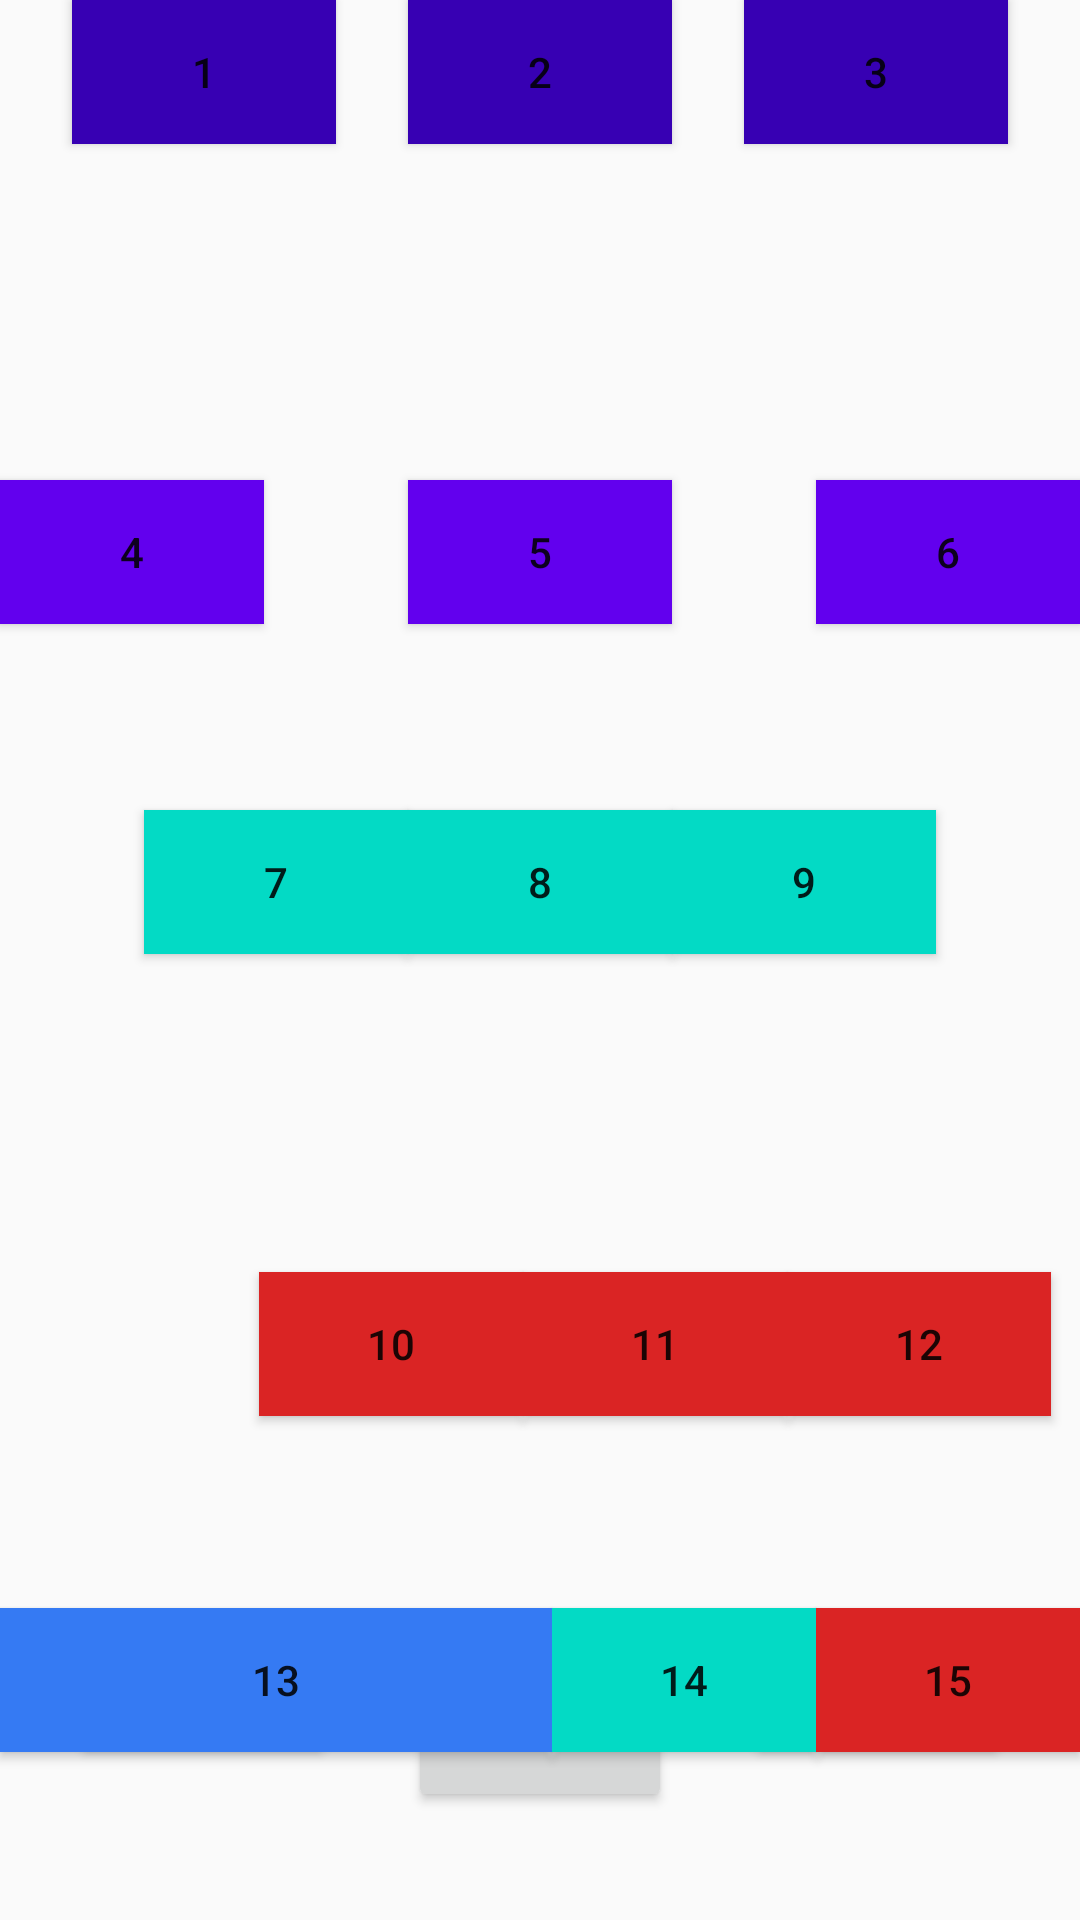

Here is an Android app screen rendered from its layout file. Give the layout XML and the strings, colors and styles it references.
<!-- AndroidManifest.xml: application theme AppTheme -->
<!-- res/layout/constraintlayout_2.xml -->
<?xml version="1.0" encoding="utf-8"?>
<androidx.constraintlayout.widget.ConstraintLayout
    xmlns:android="http://schemas.android.com/apk/res/android"
    xmlns:app="http://schemas.android.com/apk/res-auto"
    xmlns:tools="http://schemas.android.com/tools"
    android:layout_width="match_parent"
    android:layout_height="match_parent"
    android:orientation="vertical">

    <Button
        android:background="@color/colorPrimaryDark"
        android:id="@+id/button_01"
        android:layout_width="wrap_content"
        android:layout_height="wrap_content"
        android:text="1"
        app:layout_constraintEnd_toStartOf="@+id/button_03"
        app:layout_constraintHorizontal_bias="0.5"
        app:layout_constraintHorizontal_chainStyle="spread"
        app:layout_constraintStart_toStartOf="parent"
        app:layout_constraintTop_toTopOf="parent" />
    <Button
        android:background="@color/colorPrimaryDark"
        android:id="@+id/button_02"
        android:layout_width="wrap_content"
        android:layout_height="wrap_content"
        android:text="3"
        app:layout_constraintEnd_toEndOf="parent"
        app:layout_constraintHorizontal_bias="0.5"
        app:layout_constraintStart_toEndOf="@+id/button_03"
        app:layout_constraintTop_toTopOf="parent" />
    <Button
        android:background="@color/colorPrimaryDark"
        android:id="@+id/button_03"
        android:layout_width="wrap_content"
        android:layout_height="wrap_content"
        android:text="2"
        app:layout_constraintEnd_toStartOf="@+id/button_01"
        app:layout_constraintHorizontal_bias="0.5"
        app:layout_constraintStart_toEndOf="@+id/button_02"
        app:layout_constraintTop_toTopOf="parent" />


    <Button
        app:layout_constraintHorizontal_chainStyle="spread_inside"
        android:id="@+id/button_04"
        android:layout_width="wrap_content"
        android:layout_height="wrap_content"
        app:layout_constraintRight_toLeftOf="@id/button_05"
        android:layout_marginTop="160dp"
        android:background="@color/colorPrimary"
        android:text="4"
        app:layout_constraintStart_toStartOf="parent"
        app:layout_constraintTop_toTopOf="parent" />


    <Button
        android:id="@+id/button_05"
        android:layout_width="wrap_content"
        android:layout_height="wrap_content"
        android:layout_marginTop="160dp"
        android:background="@color/colorPrimary"
        android:text="5"
        app:layout_constraintLeft_toRightOf="@id/button_04"
        app:layout_constraintRight_toLeftOf="@id/button_06"
        app:layout_constraintTop_toTopOf="parent" />

    <Button

        android:id="@+id/button_06"
        android:layout_width="wrap_content"
        android:layout_height="wrap_content"
        android:layout_marginTop="160dp"
        android:background="@color/colorPrimary"
        android:text="6"
        app:layout_constraintEnd_toEndOf="parent"

        app:layout_constraintLeft_toRightOf="@id/button_05"
        app:layout_constraintTop_toTopOf="parent" />

    <Button
        android:background="@color/color_red"
        app:layout_constraintHorizontal_chainStyle="packed"
        android:id="@+id/button_10"
        android:layout_width="wrap_content"
        android:layout_height="wrap_content"
        android:layout_marginTop="424dp"
        android:text="10"
        app:layout_constraintRight_toLeftOf="@id/button_11"
        app:layout_constraintHorizontal_bias="0.9"
        app:layout_constraintLeft_toLeftOf="parent"
        app:layout_constraintTop_toTopOf="parent" />

    <Button
        android:background="@color/color_red"
        android:id="@+id/button_11"
        android:layout_width="wrap_content"
        android:layout_height="wrap_content"
        android:layout_marginTop="424dp"
        android:text="11"
        app:layout_constraintRight_toLeftOf="@id/button_12"
        app:layout_constraintLeft_toRightOf="@+id/button_10"
        app:layout_constraintTop_toTopOf="parent" />

    <Button
        android:background="@color/color_red"
        android:id="@+id/button_12"
        android:layout_width="wrap_content"
        android:layout_height="wrap_content"
        android:layout_marginTop="424dp"
        android:text="12"
        app:layout_constraintRight_toRightOf="parent"
        app:layout_constraintHorizontal_bias="0.5"
        app:layout_constraintLeft_toRightOf="@+id/button_11"
        app:layout_constraintTop_toTopOf="parent" />


    <Button
        android:background="@color/colorAccent"
        app:layout_constraintHorizontal_chainStyle="packed"
        android:id="@+id/button_07"
        android:layout_width="wrap_content"
        android:layout_height="wrap_content"
        android:text="7"
        app:layout_constraintBottom_toBottomOf="parent"
        app:layout_constraintHorizontal_bias="0.5"
        app:layout_constraintLeft_toLeftOf="parent"
        app:layout_constraintRight_toLeftOf="@id/button_08"
        app:layout_constraintTop_toTopOf="parent"
        app:layout_constraintVertical_bias="0.456" />

    <Button
        android:background="@color/colorAccent"
        android:id="@+id/button_08"
        android:layout_width="wrap_content"
        android:layout_height="wrap_content"
        android:text="8"
        app:layout_constraintBottom_toBottomOf="parent"
        app:layout_constraintLeft_toRightOf="@id/button_07"
        app:layout_constraintRight_toLeftOf="@id/button_09"
        app:layout_constraintTop_toTopOf="parent"
        app:layout_constraintVertical_bias="0.456" />

    <Button
        android:background="@color/colorAccent"
        android:id="@+id/button_09"
        android:layout_width="wrap_content"
        android:layout_height="wrap_content"
        android:text="9"
        app:layout_constraintBottom_toBottomOf="parent"
        app:layout_constraintRight_toRightOf="parent"
        app:layout_constraintLeft_toRightOf="@id/button_08"
        app:layout_constraintTop_toTopOf="parent"
        app:layout_constraintVertical_bias="0.456" />


    <Button
        android:id="@+id/button_13"
        android:layout_width="0dp"
        android:layout_height="wrap_content"
        android:layout_marginTop="536dp"
        android:background="@color/color_sky"
        android:text="13"
        app:layout_constraintHorizontal_chainStyle="spread"
        app:layout_constraintLeft_toLeftOf="parent"
        app:layout_constraintRight_toLeftOf="@id/button_14"
        app:layout_constraintTop_toTopOf="parent"
        app:layout_constraintVertical_weight="3" />

        <Button
            android:id="@+id/button_14"
            android:layout_width="wrap_content"
            android:layout_height="wrap_content"
            android:layout_marginTop="536dp"
            android:background="@color/colorAccent"
            android:text="14"
            app:layout_constraintHorizontal_weight="2"
            app:layout_constraintLeft_toRightOf="@+id/button_13"
            app:layout_constraintRight_toLeftOf="@+id/button_15"
            app:layout_constraintTop_toTopOf="parent" />

        <Button
            android:id="@+id/button_15"
            android:layout_width="wrap_content"
            android:layout_height="wrap_content"
            android:layout_marginTop="536dp"
            android:background="@color/color_red"
            android:text="15"
            app:layout_constraintLeft_toRightOf="@+id/button_14"
            app:layout_constraintRight_toRightOf="parent"
            app:layout_constraintTop_toTopOf="parent"
            app:layout_constraintVertical_weight="1" />

    <androidx.constraintlayout.widget.ConstraintLayout
        android:layout_width="match_parent"
        android:layout_height="100dp"
        app:layout_constraintBottom_toBottomOf="parent"
        tools:layout_editor_absoluteX="-105dp">


        <Button

            android:id="@+id/about1"
            android:layout_width="wrap_content"
            android:layout_height="wrap_content"
            app:layout_constraintEnd_toStartOf="@+id/about3"
            app:layout_constraintHorizontal_bias="0.5"
            app:layout_constraintStart_toStartOf="parent"
            app:layout_constraintTop_toTopOf="parent" />

        <Button

            android:id="@+id/about2"
            android:layout_width="wrap_content"
            android:layout_height="wrap_content"
            app:layout_constraintEnd_toEndOf="parent"
            app:layout_constraintHorizontal_bias="0.5"
            app:layout_constraintStart_toEndOf="@+id/about3"
            app:layout_constraintTop_toTopOf="parent" />

        <Button

            android:id="@+id/about3"
            android:layout_width="wrap_content"
            android:layout_height="wrap_content"
            android:layout_marginTop="16dp"
            app:layout_constraintEnd_toStartOf="@+id/about2"
            app:layout_constraintHorizontal_bias="0.5"
            app:layout_constraintStart_toEndOf="@+id/about1"
            app:layout_constraintTop_toTopOf="parent" />


    </androidx.constraintlayout.widget.ConstraintLayout>

</androidx.constraintlayout.widget.ConstraintLayout>
<!-- resources referenced by this layout -->
<resources>
  <color name="colorAccent">#03DAC5</color>
  <color name="colorPrimary">#6200EE</color>
  <color name="colorPrimaryDark">#3700B3</color>
  <color name="color_red">#DA2424</color>
  <color name="color_sky">#357AF3</color>
  <style name="AppTheme" parent="Theme.AppCompat.Light.DarkActionBar">
          
          <item name="colorPrimary">@color/colorPrimary</item>
          <item name="colorPrimaryDark">@color/colorPrimaryDark</item>
          <item name="colorAccent">@color/colorAccent</item>
          <item name="windowNoTitle">true</item>
          <item name="android:windowFullscreen">true</item>
      </style>
</resources>
